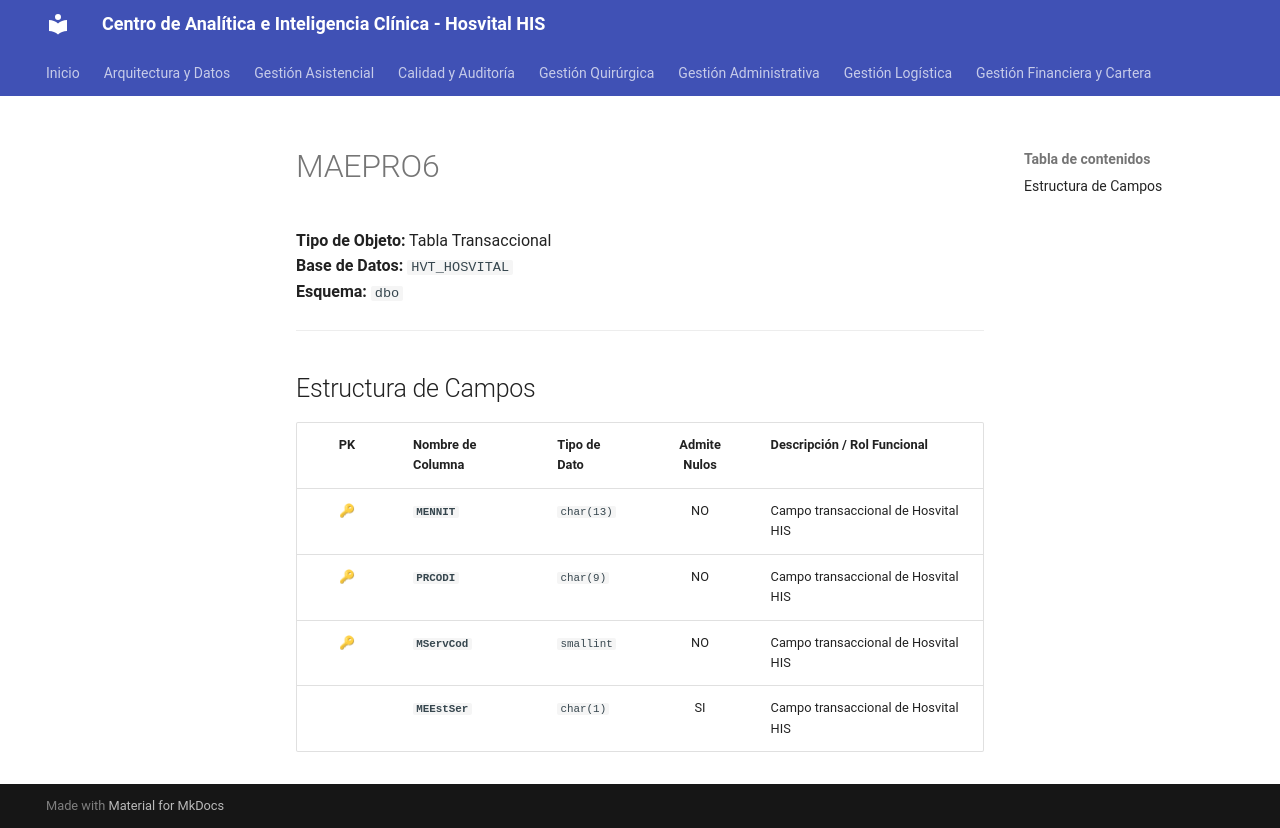

repository: SoporteSaludtech/superset-docs · page: diccionario-general/MAEPRO6/index.html · generator: mkdocs

# MAEPRO6

**Tipo de Objeto:** Tabla Transaccional  
**Base de Datos:** `HVT_HOSVITAL`  
**Esquema:** `dbo`

---

## Estructura de Campos

| PK | Nombre de Columna | Tipo de Dato | Admite Nulos | Descripción / Rol Funcional |
| :-: | :--- | :--- | :-: | :--- |
| 🔑 | **`MENNIT`** | `char(13)` | NO | Campo transaccional de Hosvital HIS |
| 🔑 | **`PRCODI`** | `char(9)` | NO | Campo transaccional de Hosvital HIS |
| 🔑 | **`MServCod`** | `smallint` | NO | Campo transaccional de Hosvital HIS |
|  | **`MEEstSer`** | `char(1)` | SI | Campo transaccional de Hosvital HIS |
